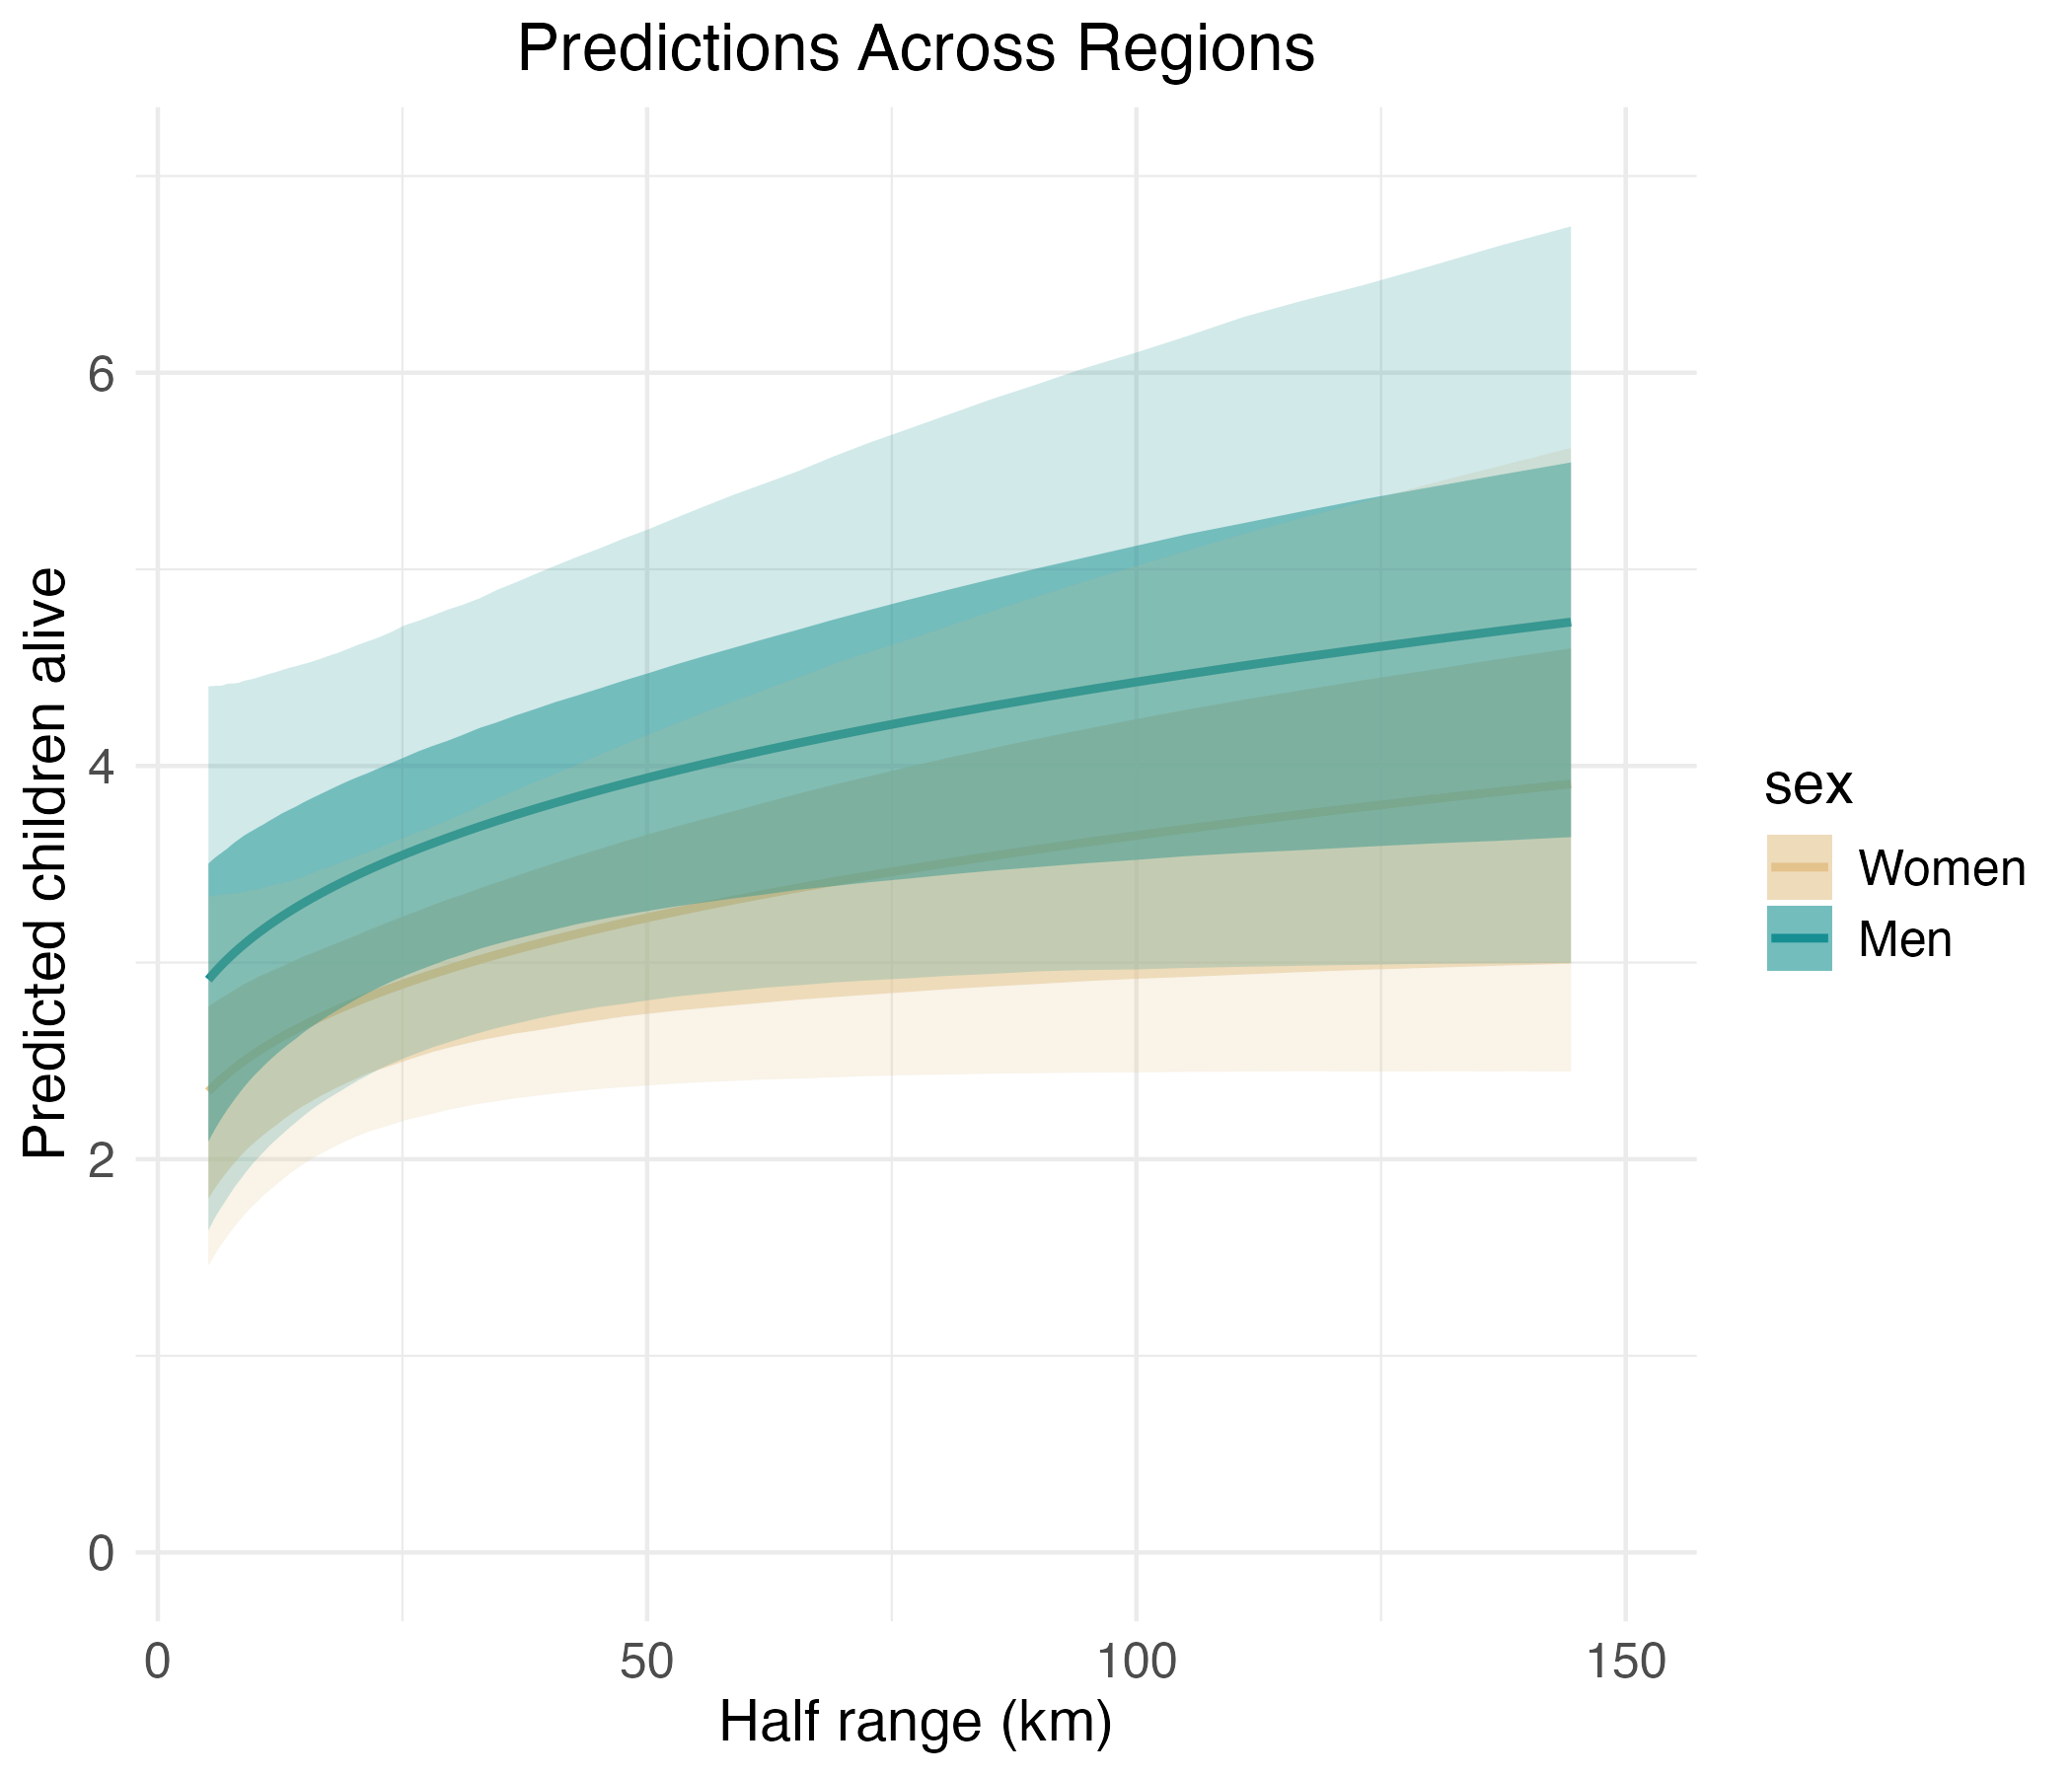

Data behind this chart, as committed beside it:
, Estimate, Est.Error, Q2.5, Q25, Q75, Q97.5, Q10, Q90, log_median_dist_std, age, sex, region, median_dist
1, 1.977, 1.163, 0.5287, 1.166, 2.488, 4.94, 0.8104, 3.459, -4, Adolescent, Women, avg_region, 857.6
2, 1.985, 1.15, 0.5415, 1.18, 2.496, 4.913, 0.8251, 3.454, -3.939, Adolescent, Women, avg_region, 904.1
3, 1.993, 1.137, 0.5539, 1.197, 2.503, 4.884, 0.8405, 3.449, -3.879, Adolescent, Women, avg_region, 953.2
4, 2.001, 1.125, 0.5671, 1.213, 2.509, 4.851, 0.8554, 3.444, -3.818, Adolescent, Women, avg_region, 1005
5, 2.01, 1.112, 0.5792, 1.229, 2.518, 4.823, 0.8712, 3.443, -3.758, Adolescent, Women, avg_region, 1059
6, 2.018, 1.1, 0.594, 1.245, 2.526, 4.792, 0.8871, 3.436, -3.697, Adolescent, Women, avg_region, 1117
7, 2.027, 1.088, 0.6079, 1.262, 2.533, 4.759, 0.9023, 3.431, -3.636, Adolescent, Women, avg_region, 1178
8, 2.036, 1.075, 0.6225, 1.279, 2.543, 4.728, 0.9176, 3.426, -3.576, Adolescent, Women, avg_region, 1242
9, 2.045, 1.063, 0.6374, 1.296, 2.551, 4.701, 0.9334, 3.42, -3.515, Adolescent, Women, avg_region, 1309
10, 2.054, 1.051, 0.6527, 1.312, 2.558, 4.675, 0.9494, 3.415, -3.455, Adolescent, Women, avg_region, 1380
11, 2.063, 1.039, 0.669, 1.329, 2.566, 4.644, 0.9662, 3.412, -3.394, Adolescent, Women, avg_region, 1455
12, 2.073, 1.027, 0.6846, 1.347, 2.572, 4.613, 0.9839, 3.406, -3.333, Adolescent, Women, avg_region, 1534
13, 2.082, 1.015, 0.7004, 1.364, 2.581, 4.59, 1.002, 3.406, -3.273, Adolescent, Women, avg_region, 1617
14, 2.092, 1.003, 0.7177, 1.382, 2.588, 4.565, 1.021, 3.402, -3.212, Adolescent, Women, avg_region, 1705
15, 2.102, 0.9909, 0.7342, 1.4, 2.595, 4.537, 1.038, 3.399, -3.152, Adolescent, Women, avg_region, 1797
16, 2.112, 0.9791, 0.7495, 1.419, 2.602, 4.511, 1.056, 3.395, -3.091, Adolescent, Women, avg_region, 1895
17, 2.123, 0.9673, 0.7674, 1.437, 2.611, 4.494, 1.075, 3.391, -3.03, Adolescent, Women, avg_region, 1998
18, 2.133, 0.9556, 0.7856, 1.455, 2.618, 4.471, 1.093, 3.386, -2.97, Adolescent, Women, avg_region, 2106
19, 2.144, 0.9439, 0.8048, 1.474, 2.627, 4.449, 1.112, 3.382, -2.909, Adolescent, Women, avg_region, 2220
20, 2.155, 0.9323, 0.8242, 1.492, 2.635, 4.433, 1.132, 3.377, -2.848, Adolescent, Women, avg_region, 2341
21, 2.166, 0.9207, 0.8414, 1.511, 2.643, 4.408, 1.15, 3.375, -2.788, Adolescent, Women, avg_region, 2468
22, 2.178, 0.9092, 0.8591, 1.53, 2.653, 4.382, 1.17, 3.375, -2.727, Adolescent, Women, avg_region, 2602
23, 2.189, 0.8977, 0.878, 1.551, 2.664, 4.358, 1.19, 3.371, -2.667, Adolescent, Women, avg_region, 2743
24, 2.201, 0.8863, 0.8972, 1.57, 2.673, 4.329, 1.211, 3.368, -2.606, Adolescent, Women, avg_region, 2892
25, 2.213, 0.875, 0.9176, 1.591, 2.683, 4.305, 1.232, 3.362, -2.545, Adolescent, Women, avg_region, 3049
26, 2.225, 0.8637, 0.9377, 1.61, 2.693, 4.278, 1.252, 3.361, -2.485, Adolescent, Women, avg_region, 3214
27, 2.237, 0.8524, 0.9602, 1.63, 2.703, 4.256, 1.275, 3.354, -2.424, Adolescent, Women, avg_region, 3389
28, 2.25, 0.8413, 0.984, 1.651, 2.71, 4.244, 1.298, 3.352, -2.364, Adolescent, Women, avg_region, 3573
29, 2.263, 0.8301, 1.004, 1.672, 2.719, 4.219, 1.321, 3.345, -2.303, Adolescent, Women, avg_region, 3766
30, 2.276, 0.8191, 1.028, 1.693, 2.729, 4.195, 1.344, 3.346, -2.242, Adolescent, Women, avg_region, 3971
31, 2.289, 0.8081, 1.048, 1.713, 2.737, 4.168, 1.367, 3.345, -2.182, Adolescent, Women, avg_region, 4186
32, 2.302, 0.7973, 1.07, 1.734, 2.746, 4.15, 1.39, 3.345, -2.121, Adolescent, Women, avg_region, 4414
33, 2.316, 0.7865, 1.093, 1.755, 2.756, 4.125, 1.414, 3.343, -2.061, Adolescent, Women, avg_region, 4653
34, 2.33, 0.7758, 1.116, 1.778, 2.765, 4.104, 1.435, 3.341, -2, Adolescent, Women, avg_region, 4906
35, 2.344, 0.7652, 1.142, 1.8, 2.775, 4.092, 1.46, 3.34, -1.939, Adolescent, Women, avg_region, 5172
36, 2.358, 0.7547, 1.166, 1.822, 2.785, 4.079, 1.483, 3.339, -1.879, Adolescent, Women, avg_region, 5452
37, 2.373, 0.7443, 1.188, 1.845, 2.795, 4.071, 1.507, 3.338, -1.818, Adolescent, Women, avg_region, 5748
38, 2.388, 0.7341, 1.211, 1.868, 2.806, 4.064, 1.533, 3.342, -1.758, Adolescent, Women, avg_region, 6060
39, 2.403, 0.724, 1.237, 1.891, 2.817, 4.057, 1.558, 3.343, -1.697, Adolescent, Women, avg_region, 6389
40, 2.418, 0.714, 1.263, 1.914, 2.828, 4.043, 1.584, 3.346, -1.636, Adolescent, Women, avg_region, 6736
41, 2.434, 0.7042, 1.288, 1.937, 2.838, 4.033, 1.609, 3.349, -1.576, Adolescent, Women, avg_region, 7101
42, 2.449, 0.6946, 1.313, 1.961, 2.849, 4.022, 1.635, 3.352, -1.515, Adolescent, Women, avg_region, 7487
43, 2.465, 0.6852, 1.34, 1.985, 2.861, 4.012, 1.661, 3.352, -1.455, Adolescent, Women, avg_region, 7893
44, 2.482, 0.676, 1.367, 2.009, 2.875, 3.997, 1.687, 3.355, -1.394, Adolescent, Women, avg_region, 8322
45, 2.498, 0.6671, 1.394, 2.033, 2.889, 3.994, 1.712, 3.359, -1.333, Adolescent, Women, avg_region, 8773
46, 2.515, 0.6584, 1.421, 2.057, 2.901, 3.989, 1.74, 3.365, -1.273, Adolescent, Women, avg_region, 9249
47, 2.532, 0.65, 1.446, 2.079, 2.913, 3.979, 1.765, 3.369, -1.212, Adolescent, Women, avg_region, 9751
48, 2.55, 0.642, 1.471, 2.102, 2.928, 3.972, 1.79, 3.373, -1.152, Adolescent, Women, avg_region, 10280
49, 2.568, 0.6342, 1.496, 2.125, 2.941, 3.976, 1.818, 3.381, -1.091, Adolescent, Women, avg_region, 10838
50, 2.586, 0.6268, 1.52, 2.148, 2.953, 3.976, 1.842, 3.389, -1.03, Adolescent, Women, avg_region, 11427
51, 2.604, 0.6199, 1.543, 2.171, 2.966, 3.978, 1.868, 3.397, -0.9697, Adolescent, Women, avg_region, 12047
52, 2.623, 0.6133, 1.569, 2.197, 2.981, 3.976, 1.895, 3.404, -0.9091, Adolescent, Women, avg_region, 12700
53, 2.642, 0.6073, 1.593, 2.222, 2.996, 3.982, 1.923, 3.412, -0.8485, Adolescent, Women, avg_region, 13390
54, 2.661, 0.6017, 1.619, 2.247, 3.013, 3.981, 1.949, 3.423, -0.7879, Adolescent, Women, avg_region, 14116
55, 2.68, 0.5967, 1.645, 2.271, 3.031, 3.992, 1.975, 3.435, -0.7273, Adolescent, Women, avg_region, 14882
56, 2.7, 0.5922, 1.668, 2.294, 3.046, 4.002, 2.001, 3.453, -0.6667, Adolescent, Women, avg_region, 15690
57, 2.72, 0.5884, 1.691, 2.32, 3.064, 4.017, 2.025, 3.471, -0.6061, Adolescent, Women, avg_region, 16542
58, 2.741, 0.5853, 1.715, 2.342, 3.082, 4.021, 2.048, 3.485, -0.5455, Adolescent, Women, avg_region, 17439
59, 2.762, 0.5829, 1.74, 2.366, 3.101, 4.032, 2.072, 3.502, -0.4848, Adolescent, Women, avg_region, 18386
60, 2.783, 0.5812, 1.763, 2.389, 3.12, 4.053, 2.096, 3.522, -0.4242, Adolescent, Women, avg_region, 19383
... 540 more rows
